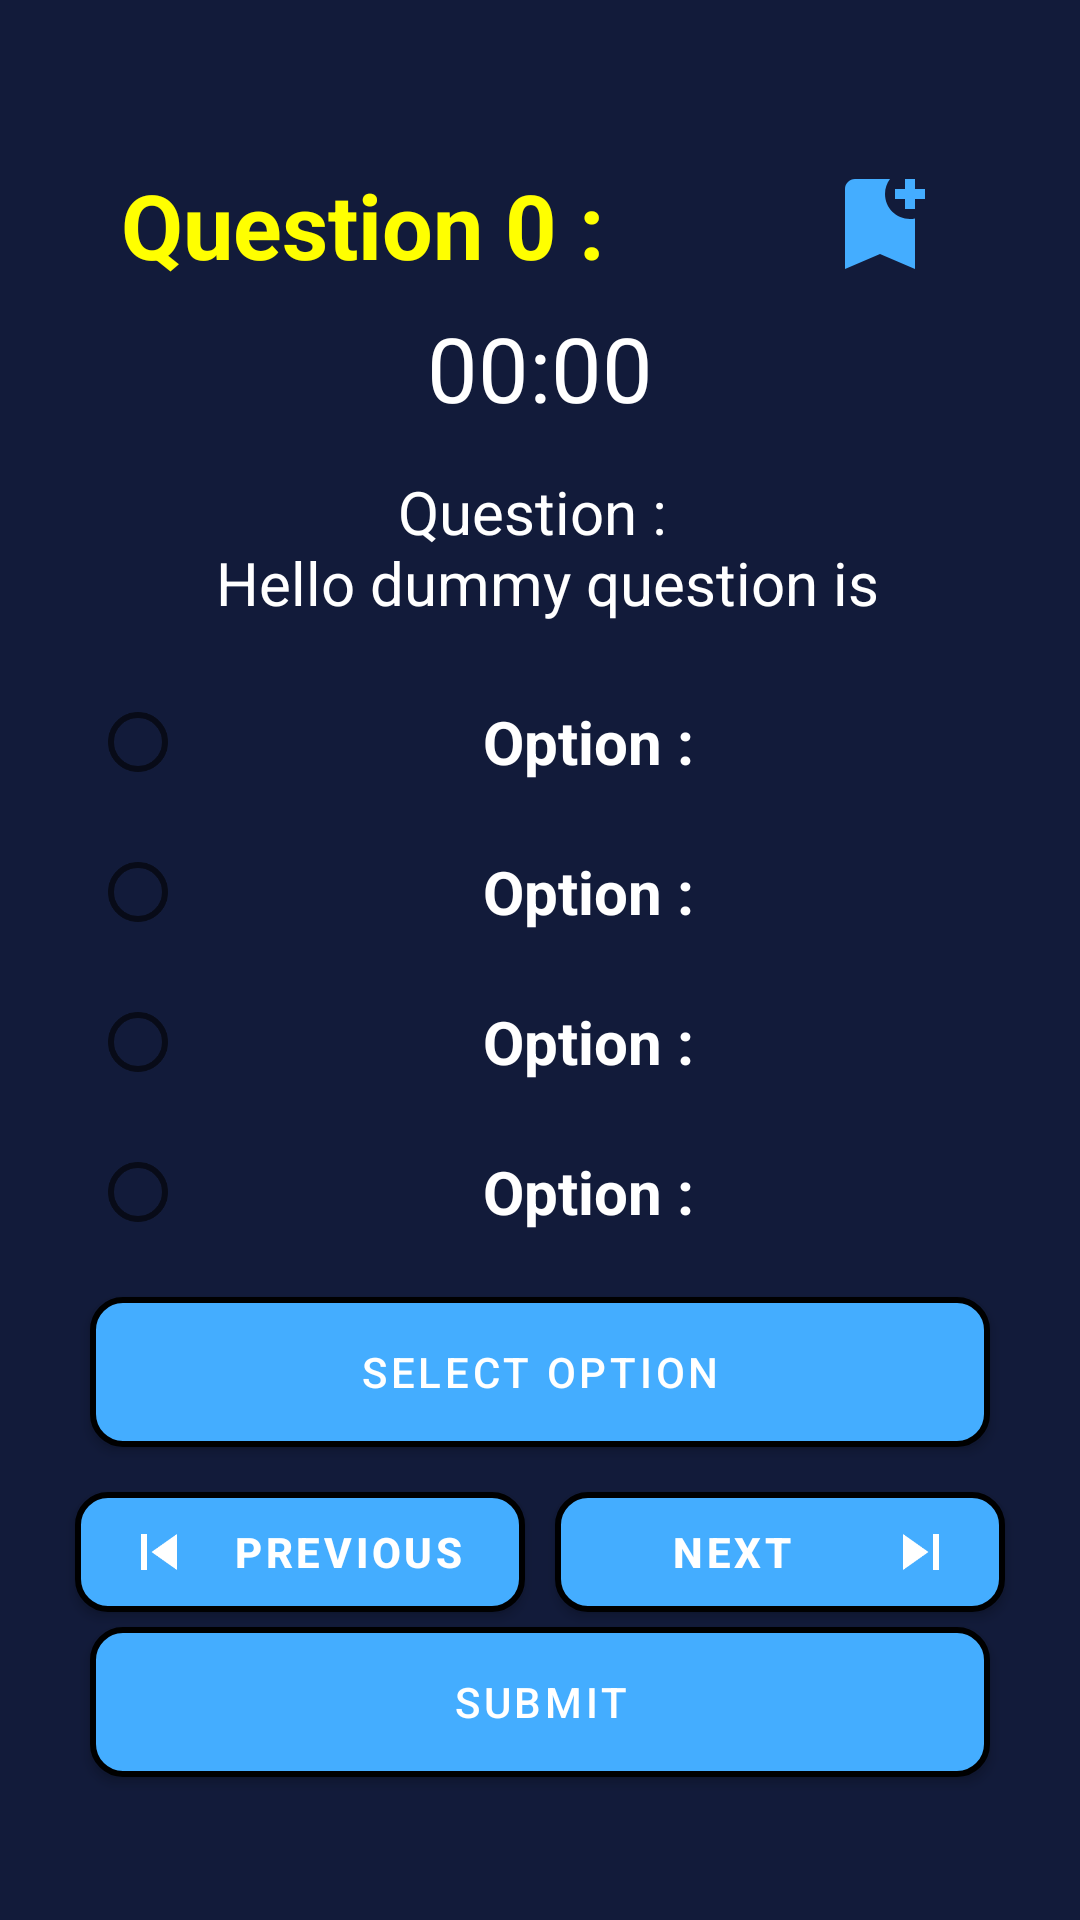

Write the Android layout XML for this screen, with the resource values it uses.
<!-- AndroidManifest.xml: application theme Theme.QuizApp -->
<!-- res/layout/fragment_question_detail_screen.xml -->
<?xml version="1.0" encoding="utf-8"?>
<LinearLayout xmlns:android="http://schemas.android.com/apk/res/android"
    xmlns:app="http://schemas.android.com/apk/res-auto"
    xmlns:tools="http://schemas.android.com/tools"
    android:layout_width="match_parent"
    android:layout_height="match_parent"
    android:background="@color/app_bg"
    android:gravity="center"
    android:orientation="vertical"
    android:padding="20dp"
    android:weightSum="100"
    tools:context=".fragments.QuestionDetailScreenFragment">


    <LinearLayout
        android:layout_width="match_parent"
        android:layout_height="0dp"
        android:layout_weight="10"
        android:gravity="center"
        android:weightSum="100">

        <TextView
            android:id="@+id/questionNumberTextView"
            android:layout_width="0dp"
            android:layout_height="wrap_content"
            android:layout_margin="5dp"
            android:layout_weight="70"
            android:text="@string/question_number_dummy"
            android:textColor="@color/app_element_bg"
            android:textSize="30sp"
            android:textStyle="bold"
            tools:ignore="NestedWeights" />

        <ImageView
            android:id="@+id/bookMarkStatusButton"
            android:layout_width="0dp"
            android:layout_height="40dp"
            android:layout_gravity="center"
            android:layout_weight="20"
            android:src="@drawable/bookmark_icon"
            android:contentDescription="@string/bookmark_status_button_content_description"
            app:tint="@color/app_bg_overlay" />


    </LinearLayout>

    <LinearLayout
        android:layout_width="match_parent"
        android:layout_height="0dp"
        android:layout_weight="80"
        android:orientation="vertical"
        android:weightSum="100">

        <TextView
            android:id="@+id/timerTextViewDetailScreen"
            android:layout_width="match_parent"
            android:layout_height="40dp"
            android:gravity="center"
            android:text="@string/_00_00"
            android:textColor="@color/white"
            android:textSize="30sp" />



        <TextView
            android:id="@+id/questionTextView"
            android:layout_width="match_parent"
            android:layout_height="0dp"
            android:layout_weight="20"
            android:gravity="center"
            android:text="@string/dummy_question_text"
            android:textColor="@color/white"
            android:textSize="20sp" />

        <LinearLayout
            android:layout_width="match_parent"
            android:layout_height="0dp"
            android:layout_weight="50"
            android:gravity="center"
            android:orientation="vertical"
            android:weightSum="100">

            <RadioGroup
                android:id="@+id/optionRadioGroup"
                android:layout_width="match_parent"
                android:layout_height="match_parent"
                android:gravity="center">

                <RadioButton
                    android:id="@+id/optionButton1"
                    android:layout_width="300dp"
                    android:layout_height="0dp"
                    android:layout_weight="20"
                    android:gravity="center"
                    android:text="@string/option_button_dummy_text"
                    android:textColor="@color/white"
                    android:textSize="20sp"
                    android:textStyle="bold" />

                <RadioButton
                    android:id="@+id/optionButton2"
                    android:layout_width="300dp"
                    android:layout_height="0dp"
                    android:layout_weight="20"
                    android:gravity="center"
                    android:text="@string/option_button_dummy_text"
                    android:textColor="@color/white"
                    android:textSize="20sp"
                    android:textStyle="bold" />

                <RadioButton
                    android:id="@+id/optionButton3"
                    android:layout_width="300dp"
                    android:layout_height="0dp"
                    android:layout_weight="20"
                    android:gravity="center"
                    android:text="@string/option_button_dummy_text"
                    android:textColor="@color/white"
                    android:textSize="20sp"
                    android:textStyle="bold" />

                <RadioButton
                    android:id="@+id/optionButton4"
                    android:layout_width="300dp"
                    android:layout_height="0dp"
                    android:layout_weight="20"
                    android:gravity="center"
                    android:text="@string/option_button_dummy_text"
                    android:textColor="@color/white"
                    android:textSize="20sp"
                    android:textStyle="bold" />

            </RadioGroup>

        </LinearLayout>


        <LinearLayout
            android:layout_width="match_parent"
            android:layout_height="0dp"
            android:layout_weight="30"
            android:gravity="center"
            android:orientation="vertical">

            <com.google.android.material.button.MaterialButton
                android:id="@+id/selectOptionButton"
                android:layout_width="300dp"
                android:layout_height="50dp"
                android:layout_margin="10dp"
                android:background="@drawable/button_background"
                android:text="@string/select_option"
                app:backgroundTint="@null" />

            <LinearLayout
                android:layout_width="match_parent"
                android:layout_height="0dp"
                android:layout_weight="10"
                android:weightSum="100"
                android:gravity="center"
                >
                <com.google.android.material.button.MaterialButton
                    android:id="@+id/previousButton"
                    android:layout_width="0dp"
                    android:layout_height="wrap_content"
                    app:icon="@drawable/previous_icon"
                    android:layout_margin="5dp"
                    android:background="@drawable/button_background"
                    app:backgroundTint="@null"
                    android:layout_weight="50"
                    android:text="@string/previous_text"
                    android:textColor="@color/white"
                    android:textStyle="bold" />

                <com.google.android.material.button.MaterialButton
                    android:id="@+id/nextButton"
                    android:layout_width="0dp"
                    android:layout_height="wrap_content"
                    app:icon="@drawable/next_icon"
                   app:iconGravity="end"
                    android:layout_margin="5dp"
                    android:background="@drawable/button_background"
                    app:backgroundTint="@null"
                    android:layout_weight="50"
                    android:text="@string/next_text"
                    android:textColor="@color/white"
                    android:textStyle="bold" />

            </LinearLayout>




        </LinearLayout>

    </LinearLayout>

    <com.google.android.material.button.MaterialButton
        android:id="@+id/submitButton"
        android:layout_width="300dp"
        android:layout_height="50dp"

        android:background="@drawable/button_background"
        android:text="submit"
        app:backgroundTint="@null" />


</LinearLayout>
<!-- resources referenced by this layout -->
<resources>
  <color name="app_bg">#121b3a</color>
  <color name="app_bg_overlay">#44adff</color>
  <color name="app_element_bg">#FFFF00</color>
  <color name="white">#FFFFFFFF</color>
  <!-- drawable bookmark_icon (drawable) -->
  <vector android:height="24dp" android:tint="#FFFF00"
      android:viewportHeight="24" android:viewportWidth="24"
      android:width="24dp" xmlns:android="http://schemas.android.com/apk/res/android">
      <path android:fillColor="@android:color/white" android:pathData="M21,7h-2v2h-2V7h-2V5h2V3h2v2h2V7zM19,21l-7,-3l-7,3V5c0,-1.1 0.9,-2 2,-2l7,0c-0.63,0.84 -1,1.87 -1,3c0,2.76 2.24,5 5,5c0.34,0 0.68,-0.03 1,-0.1V21z"/>
  </vector>
  <!-- drawable button_background (drawable) -->
  <?xml version="1.0" encoding="utf-8"?>
  <ripple xmlns:android="http://schemas.android.com/apk/res/android"
      android:color="@color/app_bg">
      <item>
          <shape android:shape="rectangle">
              <solid android:color="@color/app_bg_overlay" />
              <corners android:radius="10dp" />
              <stroke android:width="2dp" />
          </shape>
  
      </item>
  
  
  </ripple>
  <!-- drawable next_icon (drawable) -->
  <vector android:height="24dp" android:tint="#FFFF00"
      android:viewportHeight="24" android:viewportWidth="24"
      android:width="24dp" xmlns:android="http://schemas.android.com/apk/res/android">
      <path android:fillColor="@android:color/white" android:pathData="M6,18l8.5,-6L6,6v12zM16,6v12h2V6h-2z"/>
  </vector>
  <!-- drawable previous_icon (drawable) -->
  <vector android:height="24dp" android:tint="#FFFF00"
      android:viewportHeight="24" android:viewportWidth="24"
      android:width="24dp" xmlns:android="http://schemas.android.com/apk/res/android">
      <path android:fillColor="@android:color/white" android:pathData="M6,6h2v12L6,18zM9.5,12l8.5,6L18,6z"/>
  </vector>
  <string name="_00_00">00:00</string>
  <string name="bookmark_status_button_content_description">BookMark Status Button</string>
  <string name="dummy_question_text">Question : \n Hello dummy question is</string>
  <string name="next_text">Next</string>
  <string name="option_button_dummy_text">Option :</string>
  <string name="previous_text">Previous</string>
  <string name="question_number_dummy">Question 0 :</string>
  <string name="select_option">select option</string>
  <style name="Theme.QuizApp" parent="Theme.MaterialComponents.DayNight.NoActionBar">
          
          <item name="colorPrimary">@color/purple_500</item>
          <item name="colorPrimaryVariant">@color/purple_700</item>
          <item name="colorOnPrimary">@color/white</item>
          
          <item name="colorSecondary">@color/teal_200</item>
          <item name="colorSecondaryVariant">@color/teal_700</item>
          <item name="colorOnSecondary">@color/black</item>
          
          <item name="android:statusBarColor">?attr/colorPrimaryVariant</item>
          
      </style>
  <color name="purple_500">#FF6200EE</color>
  <color name="purple_700">#FF3700B3</color>
  <color name="teal_200">#FF03DAC5</color>
  <color name="teal_700">#FF018786</color>
  <color name="black">#FF000000</color>
</resources>
